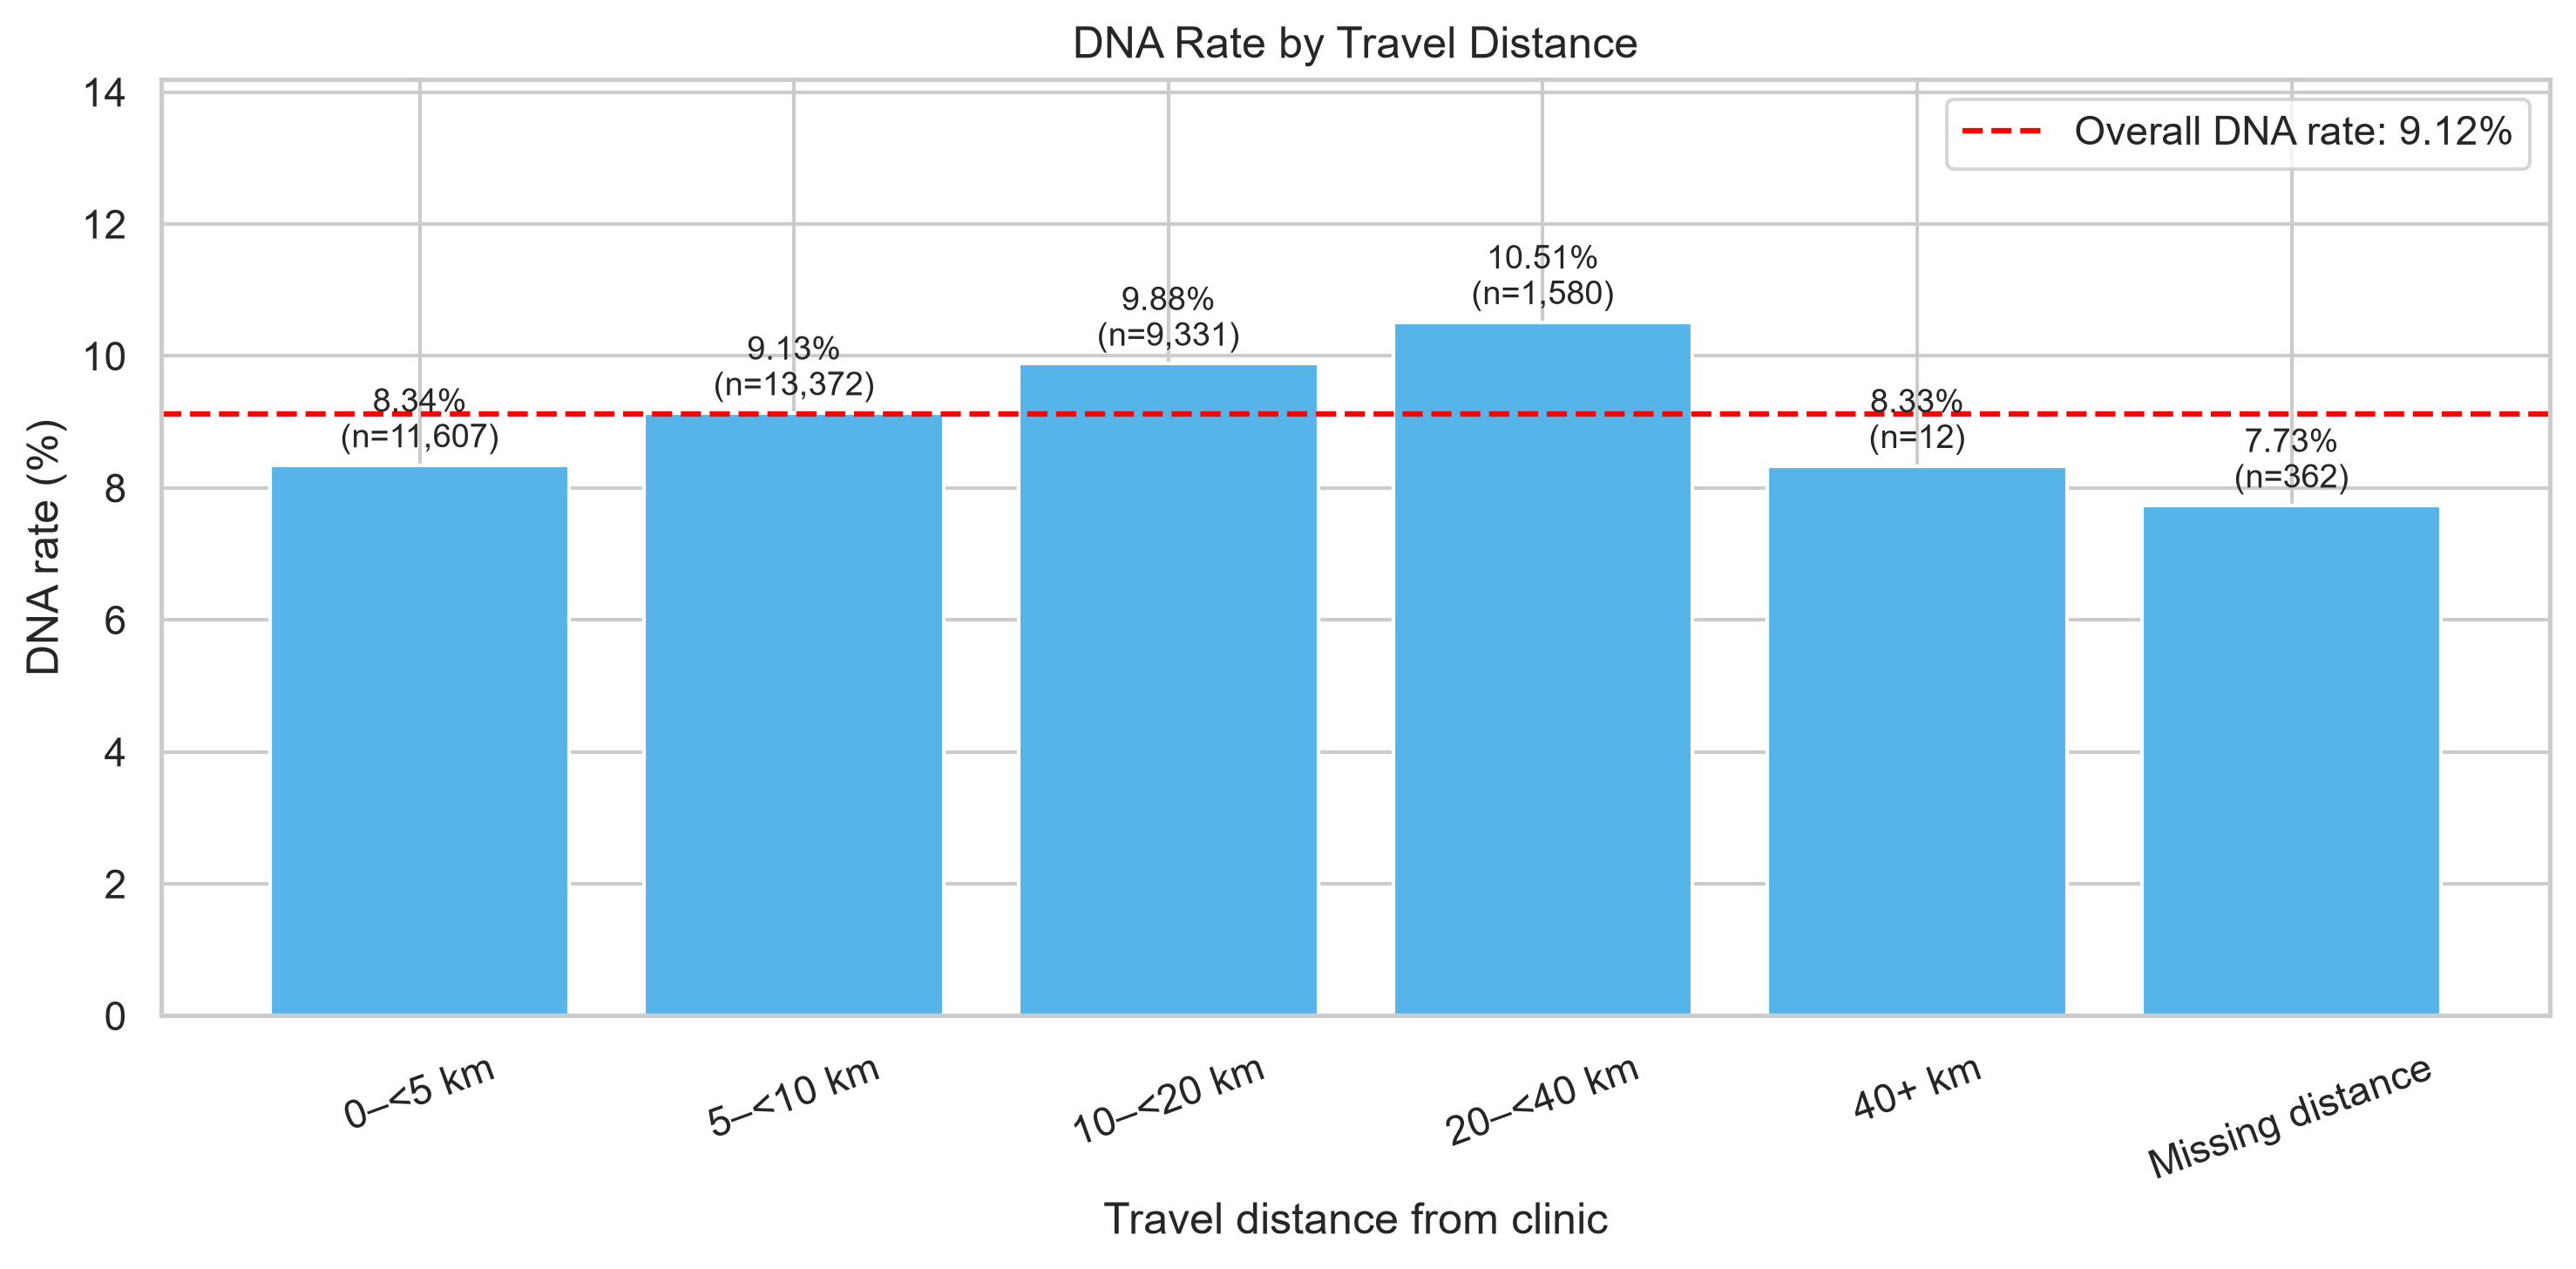

The data file committed next to this chart (first rows):
distance_band, appointments, dna_count, attended_count, dna_rate_percent
0–<5 km, 11607, 968, 10639, 8.34
5–<10 km, 13372, 1221, 12151, 9.13
10–<20 km, 9331, 922, 8409, 9.88
20–<40 km, 1580, 166, 1414, 10.51
40+ km, 12, 1, 11, 8.33
Missing distance, 362, 28, 334, 7.73
